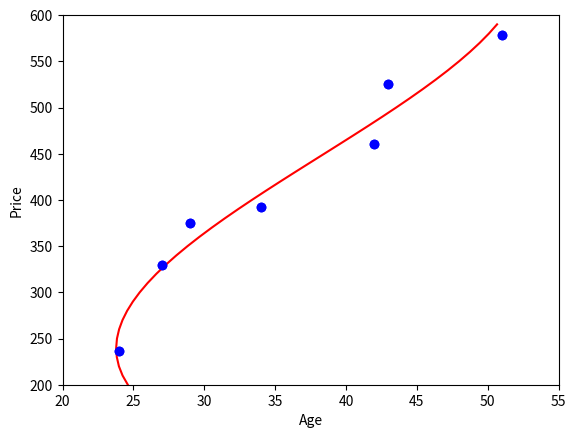

Source code (Python):
# -*- coding:utf-8 -*-

import numpy as np
import matplotlib.pyplot as plt

v1 = np.array([24, 27, 29, 34, 42, 43, 51])
v2 = np.array([236, 330, 375, 392, 460, 525, 578])

def phi(x):
    return [1, x, x**2, x**3]

def f(w, x):
    return np.dot(w, phi(x))

PHI = np.array([phi(x) for x in v2])
w = np.linalg.solve(np.dot(PHI.T, PHI), np.dot(PHI.T, v1))

plt.xlim(20, 55)
plt.ylim(200, 600)
plt.xlabel('Age')
plt.ylabel('Price')
plt.plot(v1, v2, 'o', color="blue")
plt.show()
plt.savefig("image.png")

ylist = np.arange(200, 600, 10)
xlist = [f(w, x) for x in ylist]

plt.plot(xlist, ylist, color="red")
plt.xlim(20, 55)
plt.ylim(200, 600)
plt.xlabel('Age')
plt.ylabel('Price')
plt.plot(v1, v2, 'o', color="blue")
plt.show()
plt.savefig("image2.png")

